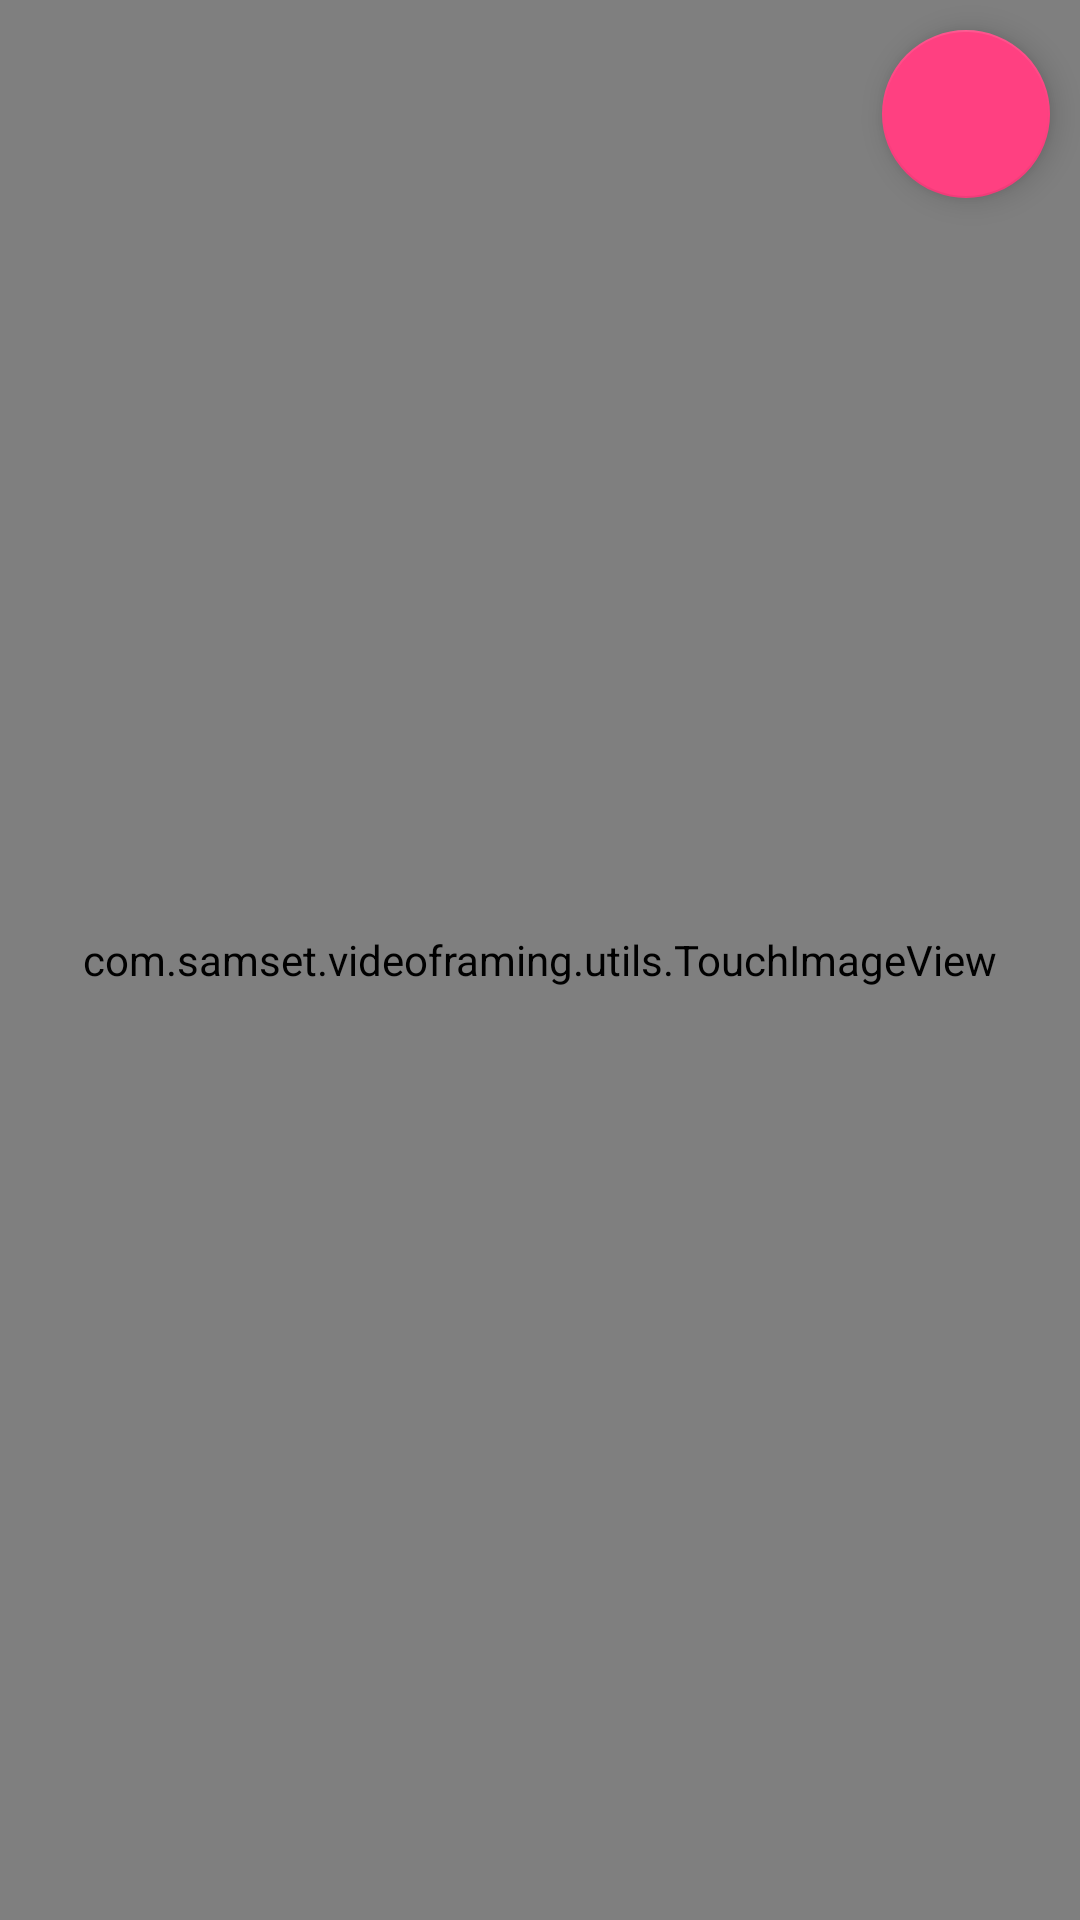

Here is an Android app screen rendered from its layout file. Give the layout XML and the strings, colors and styles it references.
<!-- AndroidManifest.xml: application theme AppTheme -->
<!-- res/layout/fullframe_item.xml -->
<?xml version="1.0" encoding="utf-8"?>
<RelativeLayout xmlns:android="http://schemas.android.com/apk/res/android"
    android:layout_width="match_parent"
    android:layout_height="match_parent" >

    <com.samset.videoframing.utils.TouchImageView
        android:id="@+id/imgDisplay"
        android:layout_width="match_parent"
        android:layout_height="match_parent"
        android:scaleType="fitCenter" />

    <android.support.design.widget.FloatingActionButton
        android:id="@+id/btnClose"
        android:layout_alignParentRight="true"
        android:layout_alignParentTop="true"
        android:layout_marginRight="10dp"
        android:layout_marginTop="10dp"
        android:layout_width="wrap_content"
        android:layout_height="wrap_content"
        android:paddingTop="2dp"
        android:paddingBottom="2dp"
        android:layout_margin="10dp"
        android:src="@drawable/ic_action_cancel" />

</RelativeLayout>
<!-- resources referenced by this layout -->
<resources>
  <style name="AppTheme" parent="Theme.AppCompat">
          
      </style>
  <style name="Theme.AppCompat" parent="Theme.AppCompat.Light.NoActionBar">
          <item name="colorPrimary">@color/colorPrimary</item>
          <item name="colorPrimaryDark">@color/colorPrimaryDark</item>
          <item name="colorAccent">@color/colorAccent</item>
          </style>
  <color name="colorPrimary">#3F51B5</color>
  <color name="colorPrimaryDark">#303F9F</color>
  <color name="colorAccent">#FF4081</color>
</resources>
